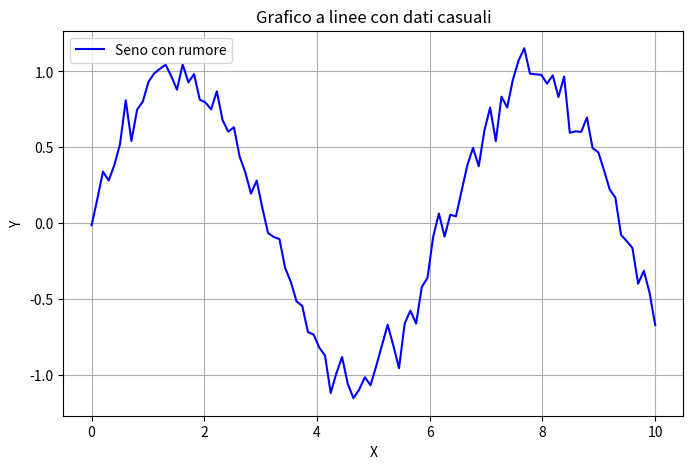
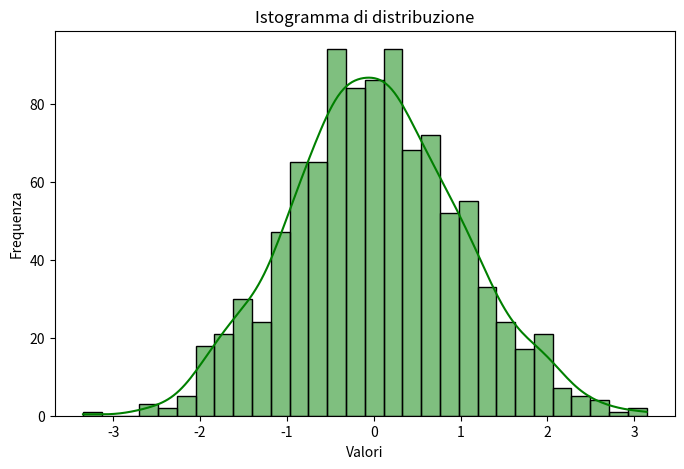

The matplotlib source for these figures, in order:
import numpy as np
import matplotlib.pyplot as plt
import seaborn as sns

# Generazione dati casuali
x = np.linspace(0, 10, 100)
y = np.sin(x) + np.random.normal(0, 0.1, len(x))

# Grafico a linee
plt.figure(figsize=(8, 5))
plt.plot(x, y, label="Seno con rumore", color="b")
plt.xlabel("X")
plt.ylabel("Y")
plt.title("Grafico a linee con dati casuali")
plt.legend()
plt.grid(True)
plt.savefig("grafico_linea.png")
plt.show()

# Istogramma
data = np.random.randn(1000)
plt.figure(figsize=(8, 5))
sns.histplot(data, kde=True, color="g", bins=30)
plt.xlabel("Valori")
plt.ylabel("Frequenza")
plt.title("Istogramma di distribuzione")
plt.savefig("istogramma.png")
plt.show()
